Run: headless pygame with SDL's dummy video driver; simulated clock (each Clock.tick advances the game by its frame time, no real sleeping); random seed 0; keys injected as events and as key.get_pressed() state; no mouse input.
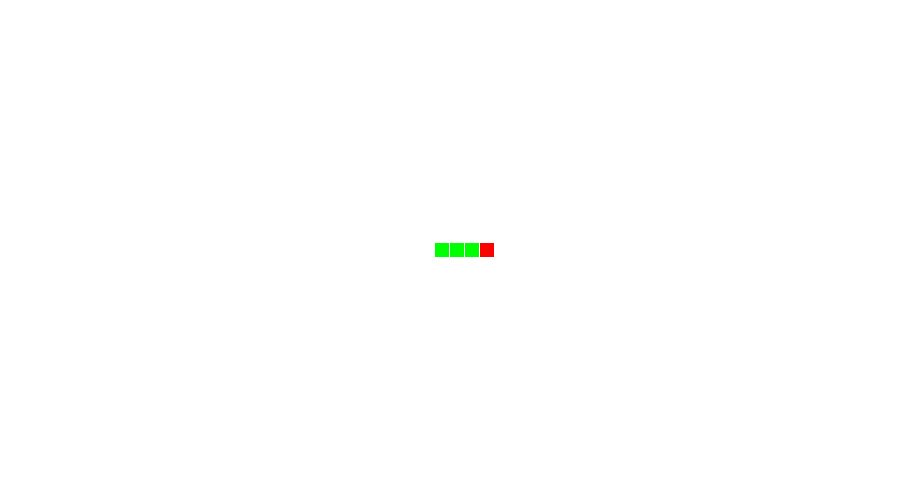
Frame 1 of 4 · flips 1–60 · no input
Frame 2 of 4 · flips 61–180 · tapped SPACE, RETURN · held RIGHT (→), D · screen unchanged from frame 1, image omitted
Frame 3 of 4 · flips 181–300 · held DOWN (↓), S · screen unchanged from frame 2, image omitted
Frame 4 of 4 · flips 301–420 · held LEFT (←), A, UP (↑), W · screen unchanged from frame 3, image omitted

The pygame program that drew these frames:

import pygame

# initialize Global variabel

WIDTH, HEIGHT = 900, 500
UNIT_WIDTH = UNIT_HEIGHT = 15

BASE_LENGTH_SNAKE = 4

HEAD_COLOR = (255, 0, 0)
BODY_COLOR = (0, 255, 0)
BACKGROUND_COLOR = (255, 255, 255)


WINDOW = pygame.display.set_mode((WIDTH, HEIGHT))

def init_snake():
    # create and initialize the snake
    start_x_postion = WIDTH // 2 + (UNIT_WIDTH * BASE_LENGTH_SNAKE) // 2
    start_y_postion = HEIGHT //2 - UNIT_HEIGHT // 2

    snake = []

    for i in range(BASE_LENGTH_SNAKE):
        rect = pygame.rect.Rect(start_x_postion - (UNIT_WIDTH*i), start_y_postion, UNIT_HEIGHT -1 , UNIT_HEIGHT-1)
        snake.append(rect)

    return snake     


def draw_window(snake):
    # draw window and objects

    # clean the window
    rect = pygame.Rect(0, 0, WIDTH, HEIGHT)
    pygame.draw.rect(WINDOW, BACKGROUND_COLOR, rect)
    
    # draw the snake on the window
    for (i, r) in enumerate(snake):
        if i == 0:
            pygame.draw.rect(WINDOW, HEAD_COLOR, r, 0)
           
        else:
            pygame.draw.rect(WINDOW, BODY_COLOR, r, 0)

    # update the window
    pygame.display.update()

def main():
    # man function
    run = True

    snake = init_snake();
    while run:
        # handel the events
        for event in pygame.event.get():
            if event.type == pygame.QUIT:
                run = False
        
        draw_window(snake)
    
    pygame.quit()

if __name__ == "__main__":
    main()
